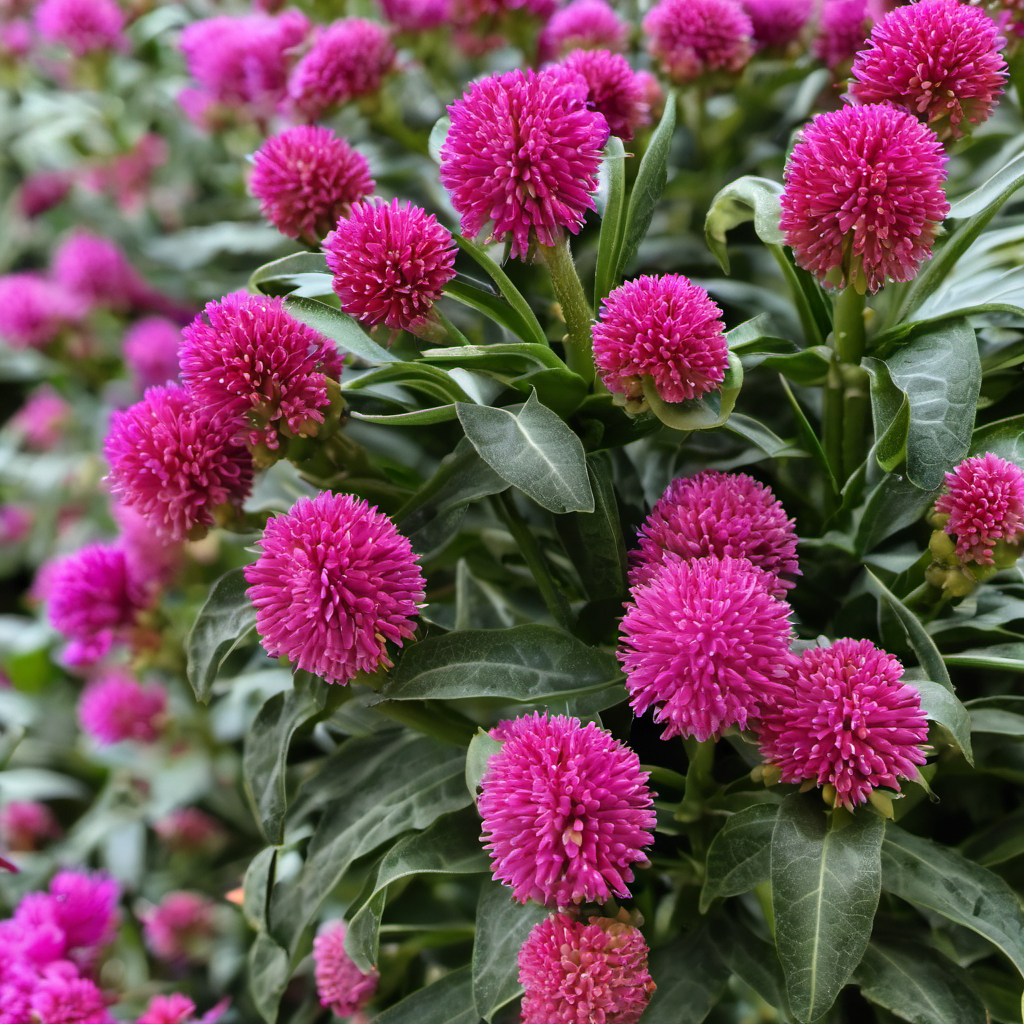
Generation parameters embedded in this image by AUTOMATIC1111 Stable Diffusion web UI or a fork of it (Forge, ...) (PNG 'parameters' text chunk):
photo of plant with (flowers:1.5)
Negative prompt: anime,cartoon,painting
Steps: 30, Sampler: DPM++ 2M Karras, CFG scale: 7, Seed: 3436284274, Size: 1024x1024, Model hash: 31e35c80fc, Model: sd_xl_base_1.0, Version: v1.7.0